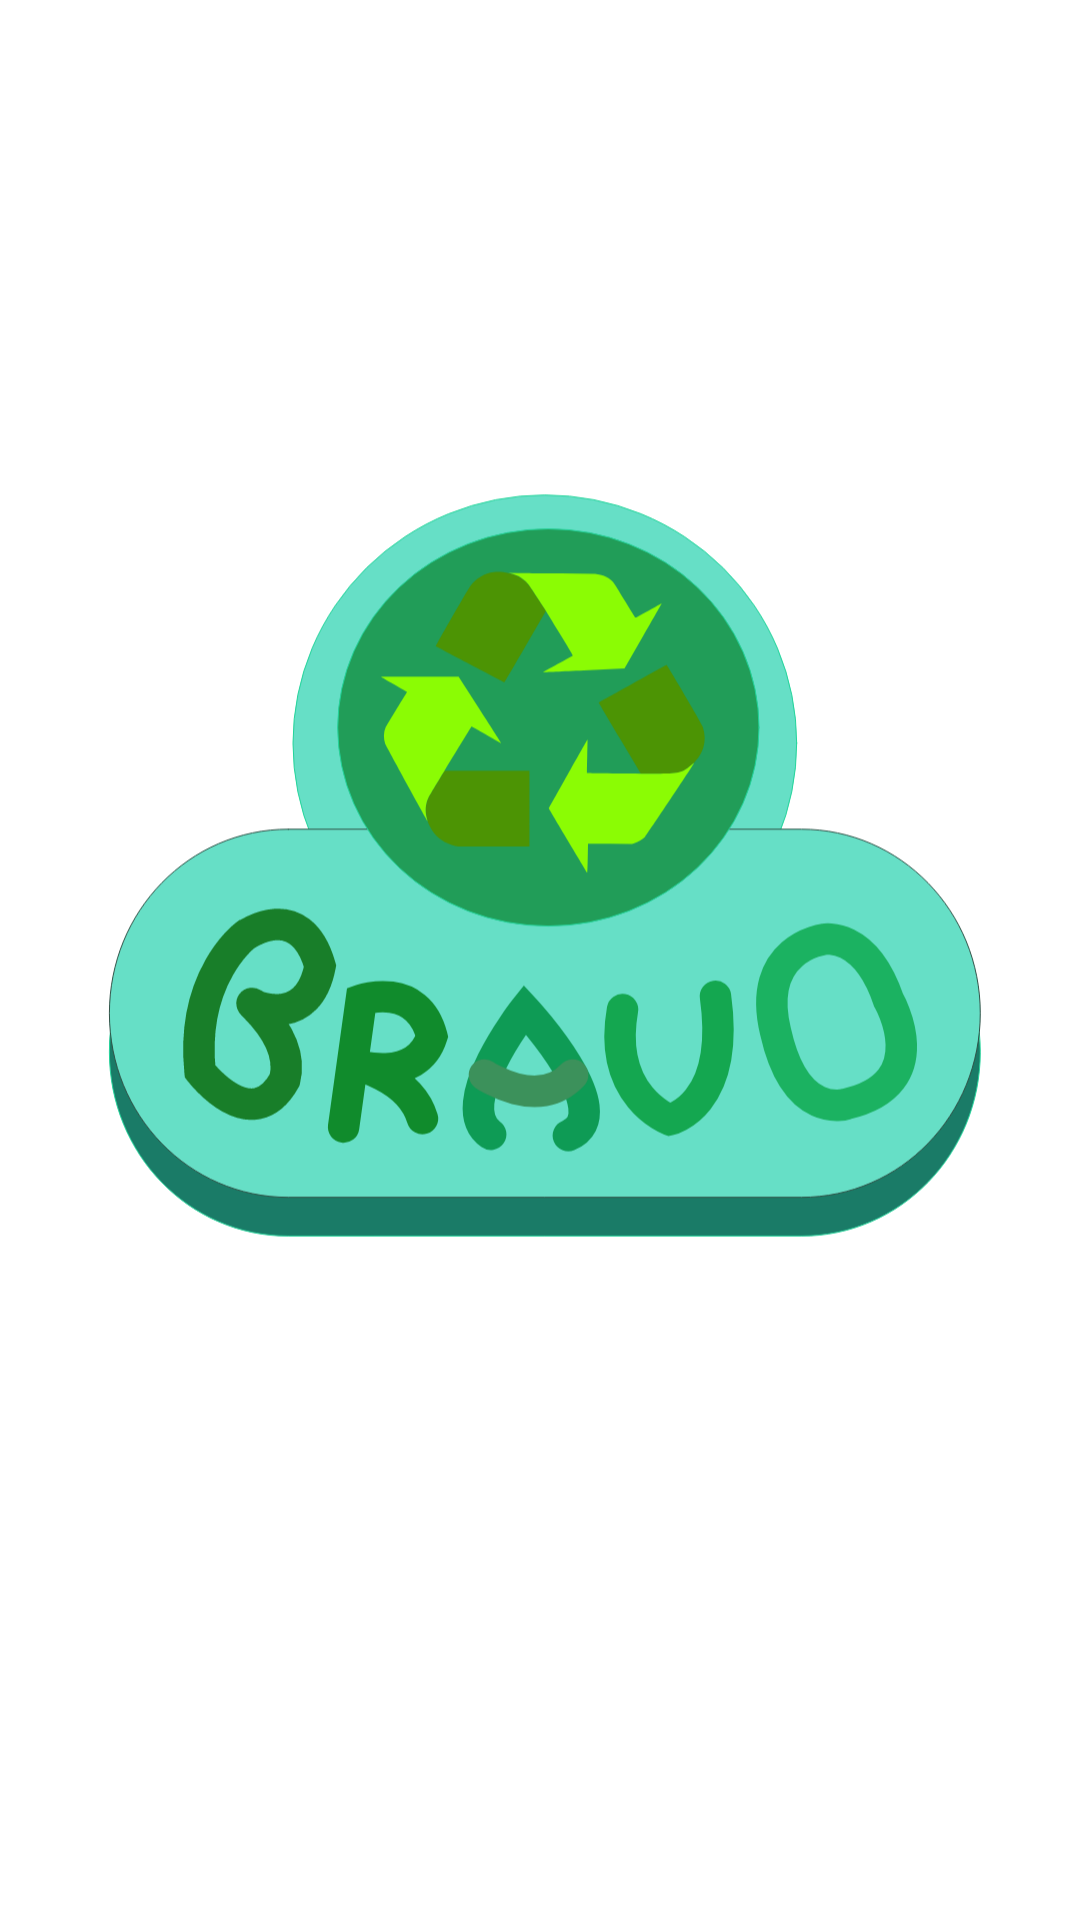

Android layout source for this screen:
<!-- AndroidManifest.xml: activity theme Theme.MyApplication.Popme -->
<!-- res/layout/activity_recycle.xml -->
<?xml version="1.0" encoding="utf-8"?>
<androidx.constraintlayout.widget.ConstraintLayout xmlns:android="http://schemas.android.com/apk/res/android"
    xmlns:app="http://schemas.android.com/apk/res-auto"
    xmlns:tools="http://schemas.android.com/tools"
    android:layout_width="match_parent"
    android:layout_height="match_parent"
    android:background="#00000000"
    tools:context=".RecycleActivity">

    <ImageView
        android:id="@+id/imageView2"
        android:layout_width="0dp"
        android:layout_height="678dp"
        android:layout_marginStart="4dp"
        android:layout_marginTop="4dp"
        android:layout_marginEnd="4dp"
        android:layout_marginBottom="4dp"
        app:layout_constraintBottom_toBottomOf="parent"
        app:layout_constraintEnd_toEndOf="parent"
        app:layout_constraintStart_toStartOf="parent"
        app:layout_constraintTop_toTopOf="parent"
        app:srcCompat="@drawable/ic_pu_recycle" />
</androidx.constraintlayout.widget.ConstraintLayout>
<!-- resources referenced by this layout -->
<resources>
  <!-- drawable ic_pu_recycle: vector/xml drawable (drawable, 7562 chars, omitted) -->
  <style name="Theme.MyApplication.Popme">
  
          <item name="android:windowCloseOnTouchOutside">true</item>
          <item name="android:windowIsTranslucent">true</item>
  
          <item name="android:windowBackground">@android:color/transparent</item>
          <item name="android:windowContentOverlay">@null</item>
          <item name="android:windowNoTitle">true</item>
          <item name="android:windowIsFloating">true</item>
          <item name="android:backgroundDimEnabled">false</item>
  
          <item name="windowActionBar">false</item>
          <item name="windowNoTitle">true</item>
          <item name="android:windowFullscreen">true</item>
      </style>
</resources>
